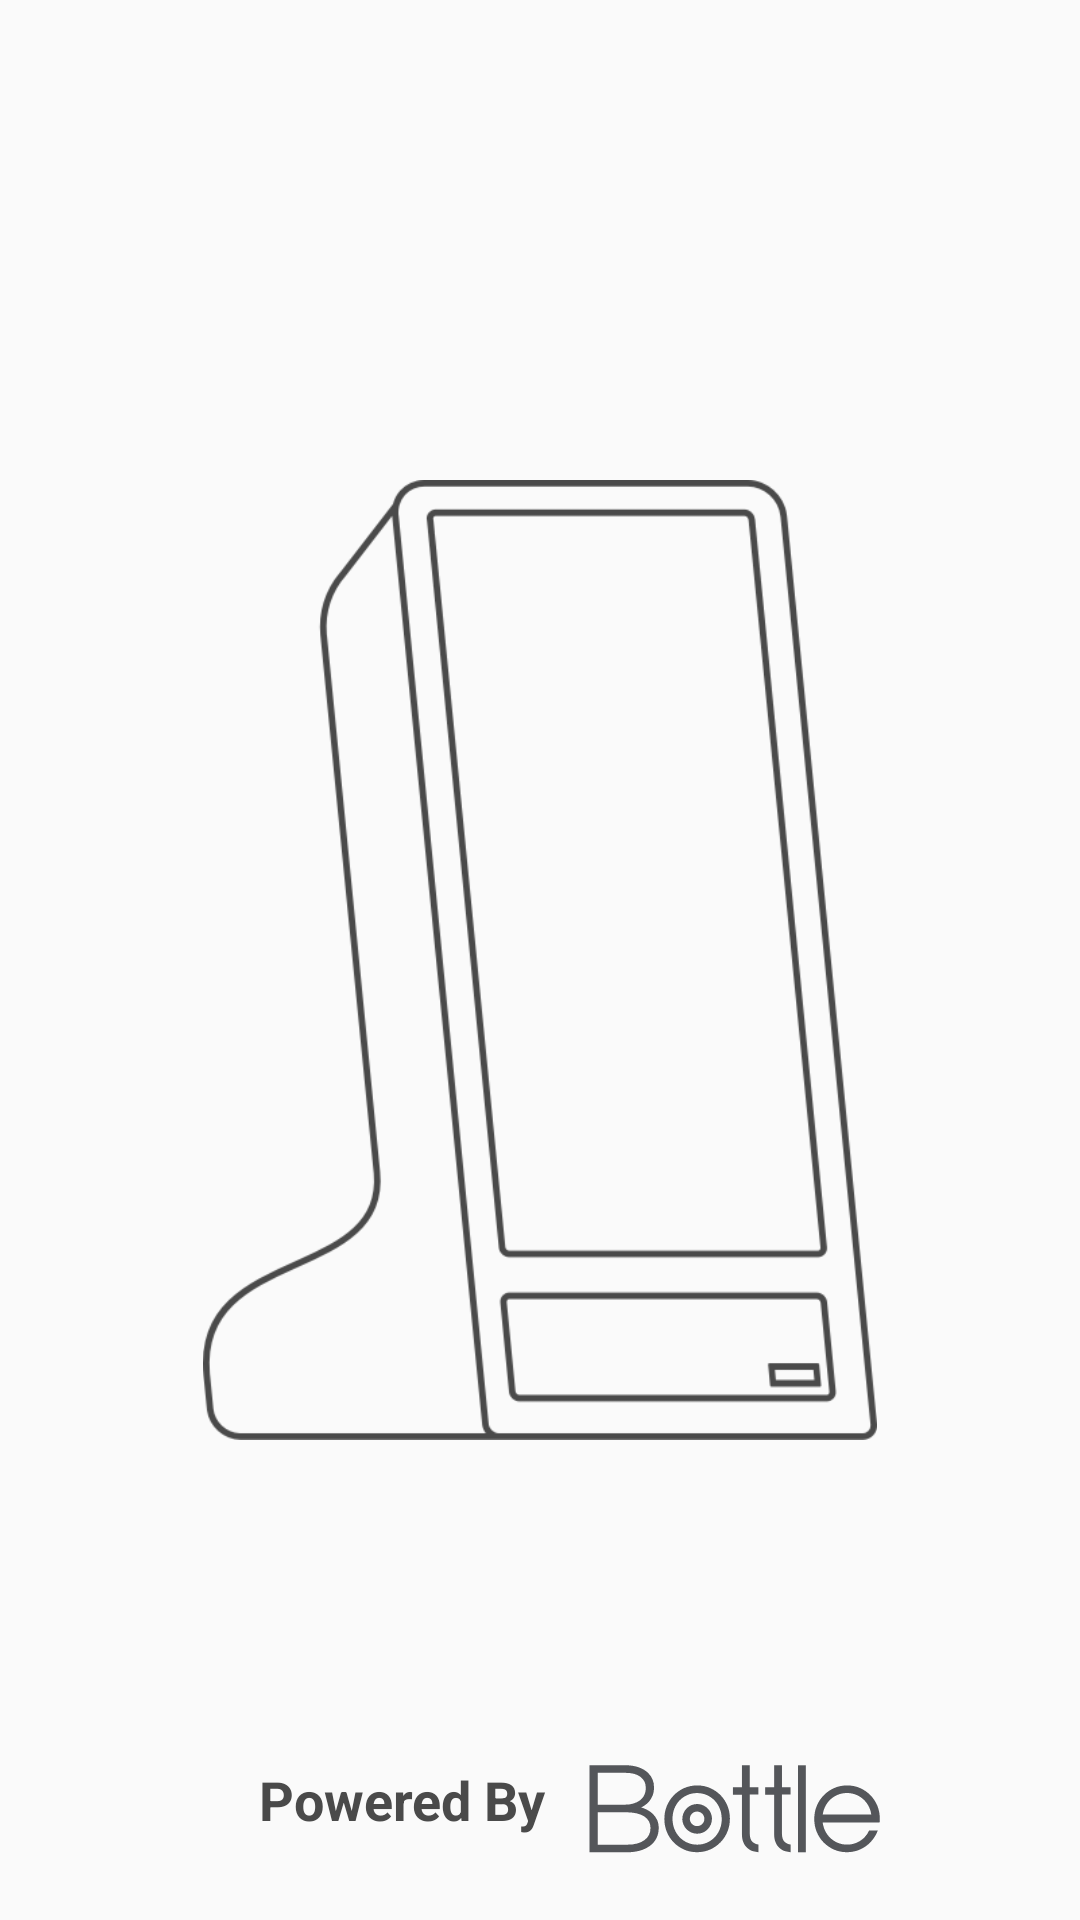

This screen was rendered from an Android layout file. Write that file and the resources it references.
<!-- AndroidManifest.xml: application theme BaseTheme -->
<!-- res/layout/activity_splash_screen.xml -->
<?xml version="1.0" encoding="utf-8"?>
<androidx.constraintlayout.widget.ConstraintLayout xmlns:android="http://schemas.android.com/apk/res/android"
    xmlns:app="http://schemas.android.com/apk/res-auto"
    xmlns:tools="http://schemas.android.com/tools"
    android:layout_width="match_parent"
    android:layout_height="match_parent"
    tools:context=".activity.SplashScreenActivity">

    <ImageView
        android:id="@+id/main_logo"
        android:layout_width="320dp"
        android:layout_height="320dp"
        android:src="@drawable/device_logo"
        app:layout_constraintBottom_toBottomOf="parent"
        app:layout_constraintEnd_toEndOf="parent"
        app:layout_constraintStart_toStartOf="parent"
        app:layout_constraintTop_toTopOf="parent" />

    <TextView
        android:id="@+id/textView7"
        android:layout_width="wrap_content"
        android:layout_height="wrap_content"
        android:layout_marginEnd="92dp"
        android:layout_marginBottom="24dp"
        android:padding="4dp"
        android:text="@string/powered_by"
        android:textColor="@color/dark_gray"
        android:textSize="@dimen/medium"
        android:textStyle="bold"
        app:layout_constraintBottom_toBottomOf="parent"
        app:layout_constraintEnd_toEndOf="parent"
        app:layout_constraintStart_toStartOf="parent" />

    <ImageView
        android:id="@+id/ivLogo"
        android:layout_width="118dp"
        android:layout_height="38dp"
        android:src="@drawable/bottle_logo"
        app:layout_constraintStart_toEndOf="@+id/textView7"
        app:layout_constraintTop_toTopOf="@+id/textView7" />

</androidx.constraintlayout.widget.ConstraintLayout>
<!-- resources referenced by this layout -->
<resources>
  <color name="dark_gray">#4A4A4A</color>
  <dimen name="medium">18sp</dimen>
  <!-- drawable bottle_logo: vector/xml drawable (drawable, 4415 chars, omitted) -->
  <!-- drawable device_logo: png bitmap (drawable, 44525 bytes) -->
  <string name="powered_by">Powered By</string>
  <style name="BaseTheme" parent="Theme.AppCompat.Light.NoActionBar">
          
          <item name="colorPrimary">@color/colorPrimary</item>
          <item name="colorPrimaryDark">@color/colorPrimaryDark</item>
          <item name="colorAccent">@color/colorAccent</item>
      </style>
  <color name="colorPrimary">#008577</color>
  <color name="colorPrimaryDark">#330000</color>
  <color name="colorAccent">#0E40BD</color>
</resources>
